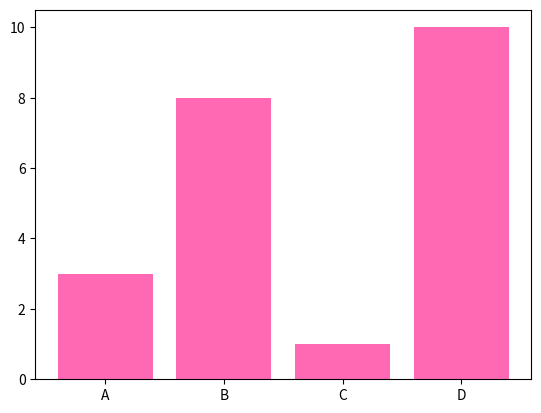

This chart was generated by the following Python code:
import matplotlib.pyplot as plt
import numpy as np

x = np.array(["A", "B", "C", "D"])
y = np.array([3, 8, 1, 10])

plt.bar(x, y, color = "hotpink")
plt.show()





#Color Names
#You can use any of the 140 supported color names.
#
#Example
#Draw 4 "hot pink" bars:
